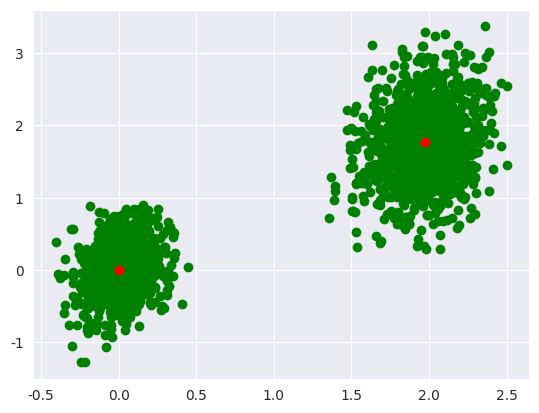

Write the Python code that produced this figure.
import numpy as np
from scipy.cluster.vq import kmeans , whiten
import matplotlib.pyplot as plt
import seaborn as sns
sns.set_style("darkgrid")

# creating 50 data points in two clsuter a & b
pts = 1000
a = np.random.multivariate_normal([0,0],[[4,1],[1,4]] , size = pts)
b = np.random.multivariate_normal([30,10],[[10,2],[2,10]] , size = pts)
features = np.concatenate((a,b))

# whiten data

whitend = whiten(features)

# find 2 clusters in data

codebook , distortion = kmeans(whitend,2)

# plot whitend data and clusters enters in red

plt.scatter(whitend[:,0] , whitend[:,1] , c = 'g')
plt.scatter(codebook[:,0] , codebook[:,1] , c = 'r')
plt.show()

